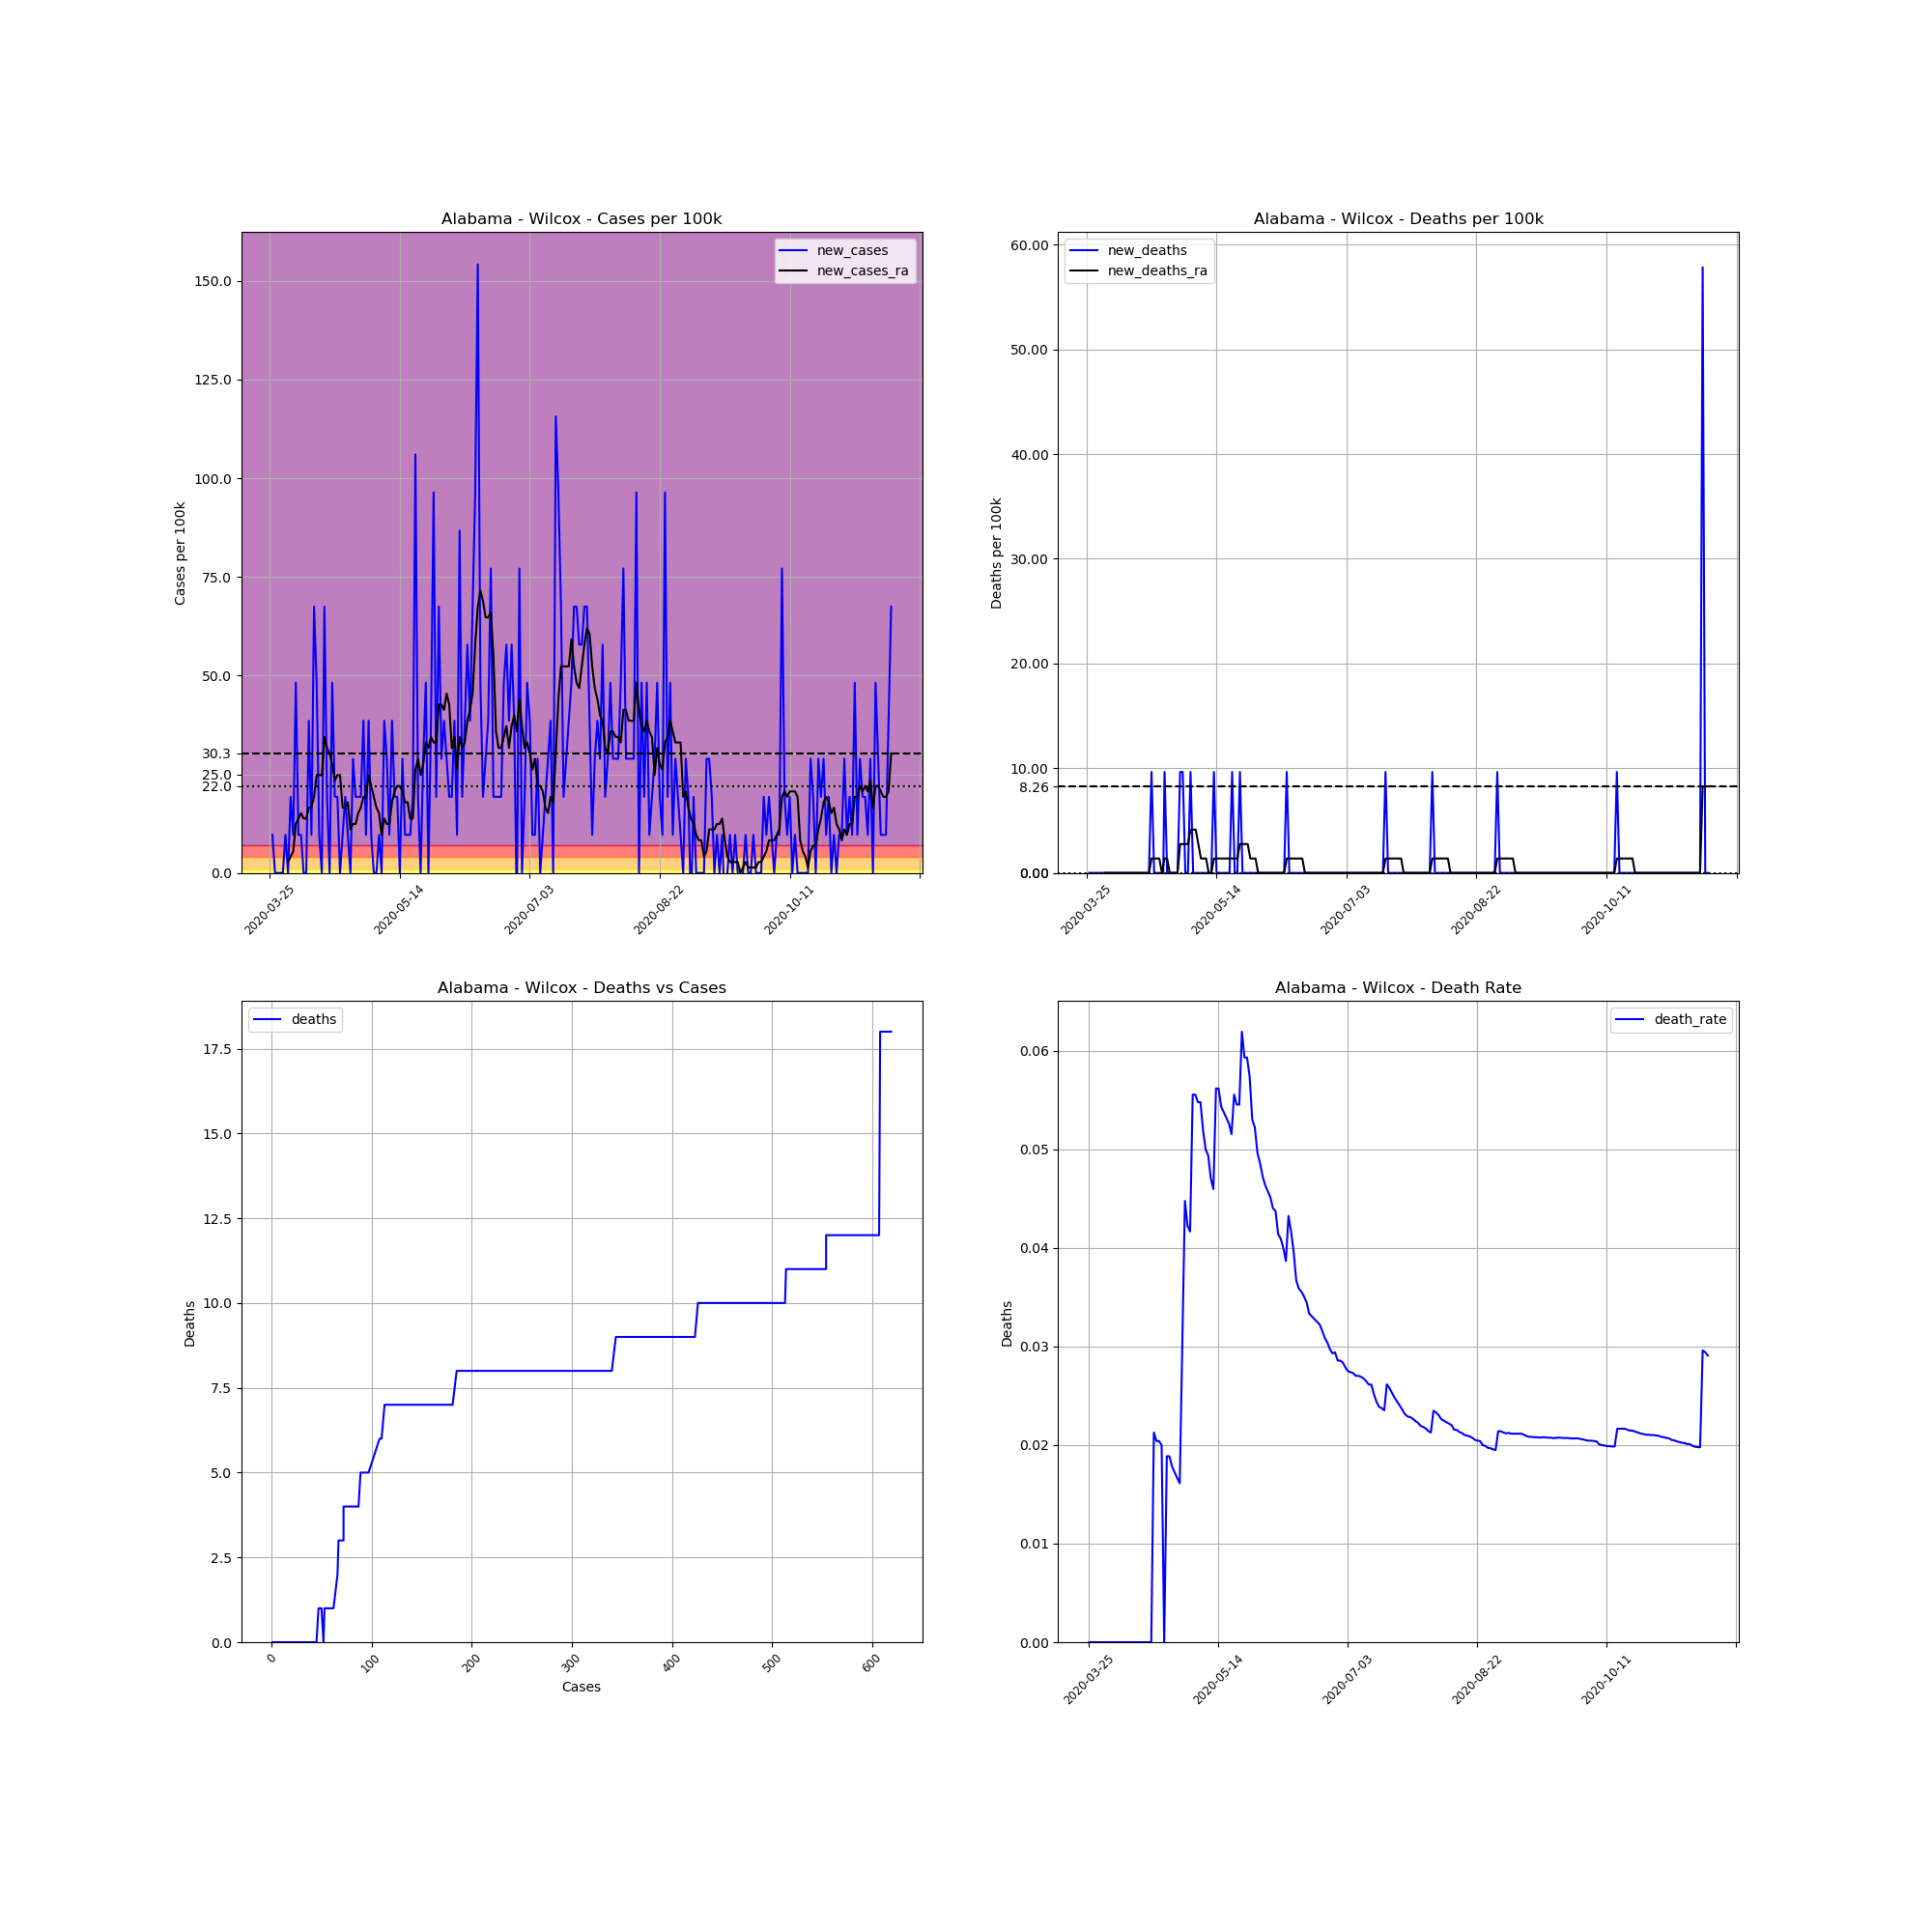

Values plotted in this chart, from the file beside it:
, date, county, state, fips, cases, deaths, COUNTY, STNAME, CTYNAME, POPESTIMATE2019, cases_per_100k, deaths_per_100k, death_rate, new_cases, new_deaths, new_cases_ra, new_deaths_ra
332723, 2020-03-25, Wilcox, Alabama, 1131, 1, 0, 131, Alabama, Wilcox, 10373, 9.64, 0.0, 0.0, , , , 
332724, 2020-03-26, Wilcox, Alabama, 1131, 2, 0, 131, Alabama, Wilcox, 10373, 19.28, 0.0, 0.0, 9.64, 0.0, , 
332725, 2020-03-27, Wilcox, Alabama, 1131, 2, 0, 131, Alabama, Wilcox, 10373, 19.28, 0.0, 0.0, 0.0, 0.0, , 
332726, 2020-03-28, Wilcox, Alabama, 1131, 2, 0, 131, Alabama, Wilcox, 10373, 19.28, 0.0, 0.0, 0.0, 0.0, , 
332727, 2020-03-29, Wilcox, Alabama, 1131, 2, 0, 131, Alabama, Wilcox, 10373, 19.28, 0.0, 0.0, 0.0, 0.0, , 
332728, 2020-03-30, Wilcox, Alabama, 1131, 2, 0, 131, Alabama, Wilcox, 10373, 19.28, 0.0, 0.0, 0.0, 0.0, , 
332729, 2020-03-31, Wilcox, Alabama, 1131, 3, 0, 131, Alabama, Wilcox, 10373, 28.92, 0.0, 0.0, 9.64, 0.0, , 
332730, 2020-04-01, Wilcox, Alabama, 1131, 3, 0, 131, Alabama, Wilcox, 10373, 28.92, 0.0, 0.0, 0.0, 0.0, 2.754, 0.0
332731, 2020-04-02, Wilcox, Alabama, 1131, 5, 0, 131, Alabama, Wilcox, 10373, 48.2, 0.0, 0.0, 19.28, 0.0, 4.132, 0.0
332732, 2020-04-03, Wilcox, Alabama, 1131, 6, 0, 131, Alabama, Wilcox, 10373, 57.84, 0.0, 0.0, 9.64, 0.0, 5.509, 0.0
332733, 2020-04-04, Wilcox, Alabama, 1131, 11, 0, 131, Alabama, Wilcox, 10373, 106, 0.0, 0.0, 48.2, 0.0, 12.39, 0.0
332734, 2020-04-05, Wilcox, Alabama, 1131, 12, 0, 131, Alabama, Wilcox, 10373, 115.7, 0.0, 0.0, 9.64, 0.0, 13.77, 0.0
332735, 2020-04-06, Wilcox, Alabama, 1131, 13, 0, 131, Alabama, Wilcox, 10373, 125.3, 0.0, 0.0, 9.64, 0.0, 15.15, 0.0
332736, 2020-04-07, Wilcox, Alabama, 1131, 13, 0, 131, Alabama, Wilcox, 10373, 125.3, 0.0, 0.0, 0.0, 0.0, 13.77, 0.0
332737, 2020-04-08, Wilcox, Alabama, 1131, 13, 0, 131, Alabama, Wilcox, 10373, 125.3, 0.0, 0.0, 0.0, 0.0, 13.77, 0.0
332738, 2020-04-09, Wilcox, Alabama, 1131, 17, 0, 131, Alabama, Wilcox, 10373, 163.9, 0.0, 0.0, 38.56, 0.0, 16.53, 0.0
332739, 2020-04-10, Wilcox, Alabama, 1131, 18, 0, 131, Alabama, Wilcox, 10373, 173.5, 0.0, 0.0, 9.64, 0.0, 16.53, 0.0
332740, 2020-04-11, Wilcox, Alabama, 1131, 25, 0, 131, Alabama, Wilcox, 10373, 241, 0.0, 0.0, 67.48, 0.0, 19.28, 0.0
332741, 2020-04-12, Wilcox, Alabama, 1131, 30, 0, 131, Alabama, Wilcox, 10373, 289.2, 0.0, 0.0, 48.2, 0.0, 24.79, 0.0
332742, 2020-04-13, Wilcox, Alabama, 1131, 31, 0, 131, Alabama, Wilcox, 10373, 298.9, 0.0, 0.0, 9.64, 0.0, 24.79, 0.0
332743, 2020-04-14, Wilcox, Alabama, 1131, 31, 0, 131, Alabama, Wilcox, 10373, 298.9, 0.0, 0.0, 0.0, 0.0, 24.79, 0.0
332744, 2020-04-15, Wilcox, Alabama, 1131, 38, 0, 131, Alabama, Wilcox, 10373, 366.3, 0.0, 0.0, 67.48, 0.0, 34.43, 0.0
332745, 2020-04-16, Wilcox, Alabama, 1131, 40, 0, 131, Alabama, Wilcox, 10373, 385.6, 0.0, 0.0, 19.28, 0.0, 31.68, 0.0
332746, 2020-04-17, Wilcox, Alabama, 1131, 40, 0, 131, Alabama, Wilcox, 10373, 385.6, 0.0, 0.0, 0.0, 0.0, 30.3, 0.0
332747, 2020-04-18, Wilcox, Alabama, 1131, 45, 0, 131, Alabama, Wilcox, 10373, 433.8, 0.0, 0.0, 48.2, 0.0, 27.54, 0.0
332748, 2020-04-19, Wilcox, Alabama, 1131, 47, 1, 131, Alabama, Wilcox, 10373, 453.1, 9.64, 0.02128, 19.28, 9.64, 23.41, 1.377
332749, 2020-04-20, Wilcox, Alabama, 1131, 49, 1, 131, Alabama, Wilcox, 10373, 472.4, 9.64, 0.02041, 19.28, 0.0, 24.79, 1.377
332750, 2020-04-21, Wilcox, Alabama, 1131, 49, 1, 131, Alabama, Wilcox, 10373, 472.4, 9.64, 0.02041, 0.0, 0.0, 24.79, 1.377
332751, 2020-04-22, Wilcox, Alabama, 1131, 50, 1, 131, Alabama, Wilcox, 10373, 482, 9.64, 0.02, 9.64, 0.0, 16.53, 1.377
332752, 2020-04-23, Wilcox, Alabama, 1131, 52, 0, 131, Alabama, Wilcox, 10373, 501.3, 0.0, 0.0, 19.28, -9.64, 16.53, 0.0
332753, 2020-04-24, Wilcox, Alabama, 1131, 53, 1, 131, Alabama, Wilcox, 10373, 510.9, 9.64, 0.01887, 9.64, 9.64, 17.9, 1.377
332754, 2020-04-25, Wilcox, Alabama, 1131, 53, 1, 131, Alabama, Wilcox, 10373, 510.9, 9.64, 0.01887, 0.0, 0.0, 11.02, 1.377
332755, 2020-04-26, Wilcox, Alabama, 1131, 56, 1, 131, Alabama, Wilcox, 10373, 539.9, 9.64, 0.01786, 28.92, 0.0, 12.39, 0.0
332756, 2020-04-27, Wilcox, Alabama, 1131, 58, 1, 131, Alabama, Wilcox, 10373, 559.1, 9.64, 0.01724, 19.28, 0.0, 12.39, 0.0
332757, 2020-04-28, Wilcox, Alabama, 1131, 60, 1, 131, Alabama, Wilcox, 10373, 578.4, 9.64, 0.01667, 19.28, 0.0, 15.15, 0.0
332758, 2020-04-29, Wilcox, Alabama, 1131, 62, 1, 131, Alabama, Wilcox, 10373, 597.7, 9.64, 0.01613, 19.28, 0.0, 16.53, 0.0
332759, 2020-04-30, Wilcox, Alabama, 1131, 66, 2, 131, Alabama, Wilcox, 10373, 636.3, 19.28, 0.0303, 38.56, 9.64, 19.28, 2.754
332760, 2020-05-01, Wilcox, Alabama, 1131, 67, 3, 131, Alabama, Wilcox, 10373, 645.9, 28.92, 0.04478, 9.64, 9.64, 19.28, 2.754
332761, 2020-05-02, Wilcox, Alabama, 1131, 71, 3, 131, Alabama, Wilcox, 10373, 684.5, 28.92, 0.04225, 38.56, 0.0, 24.79, 2.754
332762, 2020-05-03, Wilcox, Alabama, 1131, 72, 3, 131, Alabama, Wilcox, 10373, 694.1, 28.92, 0.04167, 9.64, 0.0, 22.04, 2.754
332763, 2020-05-04, Wilcox, Alabama, 1131, 72, 4, 131, Alabama, Wilcox, 10373, 694.1, 38.56, 0.05556, 0.0, 9.64, 19.28, 4.132
332764, 2020-05-05, Wilcox, Alabama, 1131, 72, 4, 131, Alabama, Wilcox, 10373, 694.1, 38.56, 0.05556, 0.0, 0.0, 16.53, 4.132
332765, 2020-05-06, Wilcox, Alabama, 1131, 73, 4, 131, Alabama, Wilcox, 10373, 703.8, 38.56, 0.05479, 9.64, 0.0, 15.15, 4.132
332766, 2020-05-07, Wilcox, Alabama, 1131, 73, 4, 131, Alabama, Wilcox, 10373, 703.8, 38.56, 0.05479, 0.0, 0.0, 9.64, 2.754
332767, 2020-05-08, Wilcox, Alabama, 1131, 77, 4, 131, Alabama, Wilcox, 10373, 742.3, 38.56, 0.05195, 38.56, 0.0, 13.77, 1.377
332768, 2020-05-09, Wilcox, Alabama, 1131, 80, 4, 131, Alabama, Wilcox, 10373, 771.2, 38.56, 0.05, 28.92, 0.0, 12.39, 1.377
332769, 2020-05-10, Wilcox, Alabama, 1131, 81, 4, 131, Alabama, Wilcox, 10373, 780.9, 38.56, 0.04938, 9.64, 0.0, 12.39, 1.377
332770, 2020-05-11, Wilcox, Alabama, 1131, 85, 4, 131, Alabama, Wilcox, 10373, 819.4, 38.56, 0.04706, 38.56, 0.0, 17.9, 0.0
332771, 2020-05-12, Wilcox, Alabama, 1131, 87, 4, 131, Alabama, Wilcox, 10373, 838.7, 38.56, 0.04598, 19.28, 0.0, 20.66, 0.0
332772, 2020-05-13, Wilcox, Alabama, 1131, 89, 5, 131, Alabama, Wilcox, 10373, 858, 48.2, 0.05618, 19.28, 9.64, 22.04, 1.377
332773, 2020-05-14, Wilcox, Alabama, 1131, 89, 5, 131, Alabama, Wilcox, 10373, 858, 48.2, 0.05618, 0.0, 0.0, 22.04, 1.377
332774, 2020-05-15, Wilcox, Alabama, 1131, 92, 5, 131, Alabama, Wilcox, 10373, 886.9, 48.2, 0.05435, 28.92, 0.0, 20.66, 1.377
332775, 2020-05-16, Wilcox, Alabama, 1131, 93, 5, 131, Alabama, Wilcox, 10373, 896.6, 48.2, 0.05376, 9.64, 0.0, 17.9, 1.377
332776, 2020-05-17, Wilcox, Alabama, 1131, 94, 5, 131, Alabama, Wilcox, 10373, 906.2, 48.2, 0.05319, 9.64, 0.0, 17.9, 1.377
332777, 2020-05-18, Wilcox, Alabama, 1131, 95, 5, 131, Alabama, Wilcox, 10373, 915.8, 48.2, 0.05263, 9.64, 0.0, 13.77, 1.377
332778, 2020-05-19, Wilcox, Alabama, 1131, 97, 5, 131, Alabama, Wilcox, 10373, 935.1, 48.2, 0.05155, 19.28, 0.0, 13.77, 1.377
332779, 2020-05-20, Wilcox, Alabama, 1131, 108, 6, 131, Alabama, Wilcox, 10373, 1041, 57.84, 0.05556, 106, 9.64, 26.17, 1.377
332780, 2020-05-21, Wilcox, Alabama, 1131, 110, 6, 131, Alabama, Wilcox, 10373, 1060, 57.84, 0.05455, 19.28, 0.0, 28.92, 1.377
332781, 2020-05-22, Wilcox, Alabama, 1131, 110, 6, 131, Alabama, Wilcox, 10373, 1060, 57.84, 0.05455, 0.0, 0.0, 24.79, 1.377
332782, 2020-05-23, Wilcox, Alabama, 1131, 113, 7, 131, Alabama, Wilcox, 10373, 1089, 67.48, 0.06195, 28.92, 9.64, 27.54, 2.754
... 180 more rows
